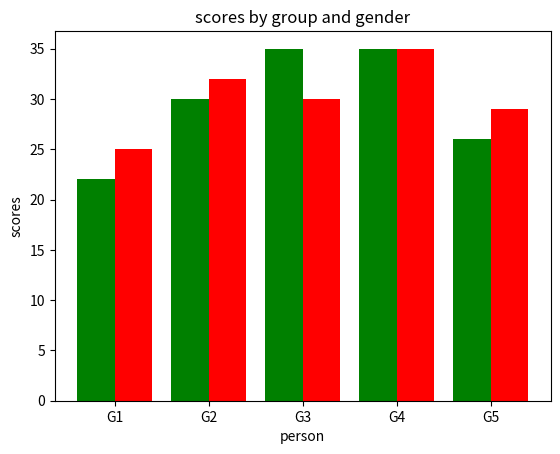

Recreate this plot in Python.
import numpy as np
import  matplotlib.pyplot as plt
y1 = [22,30,35,35,26]
y2 = [25,32,30,35,29]
x_labels = ['G1','G2','G3','G4','G5']
x1 = np.arange(5)
width = 0.40
plt.bar(x1-0.2,y1,color="green",width=width,label='Men')
plt.bar(x1+0.2,y2,color="red",width=width,label='Women')
plt.xticks(x1,x_labels)
plt.xlabel("person")
plt.ylabel("scores")
plt.title("scores by group and gender")
plt.show()
